Photos from the image-classification dataset "prepared" in the GitHub repository pritam586/SwasthyaConnect. Its 2 classes are: anemic, non anemic.

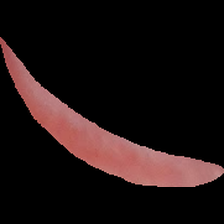
Label: anemic

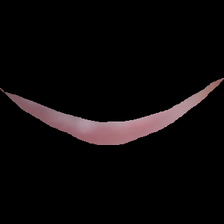
Label: anemic

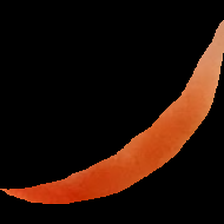
Label: non anemic

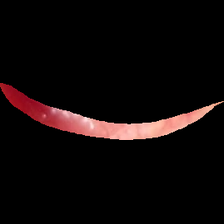
Label: non anemic

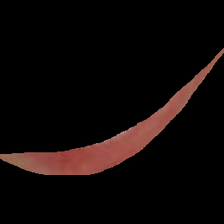
Label: anemic

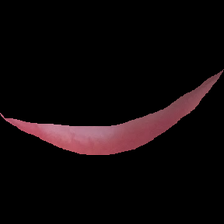
Label: non anemic
